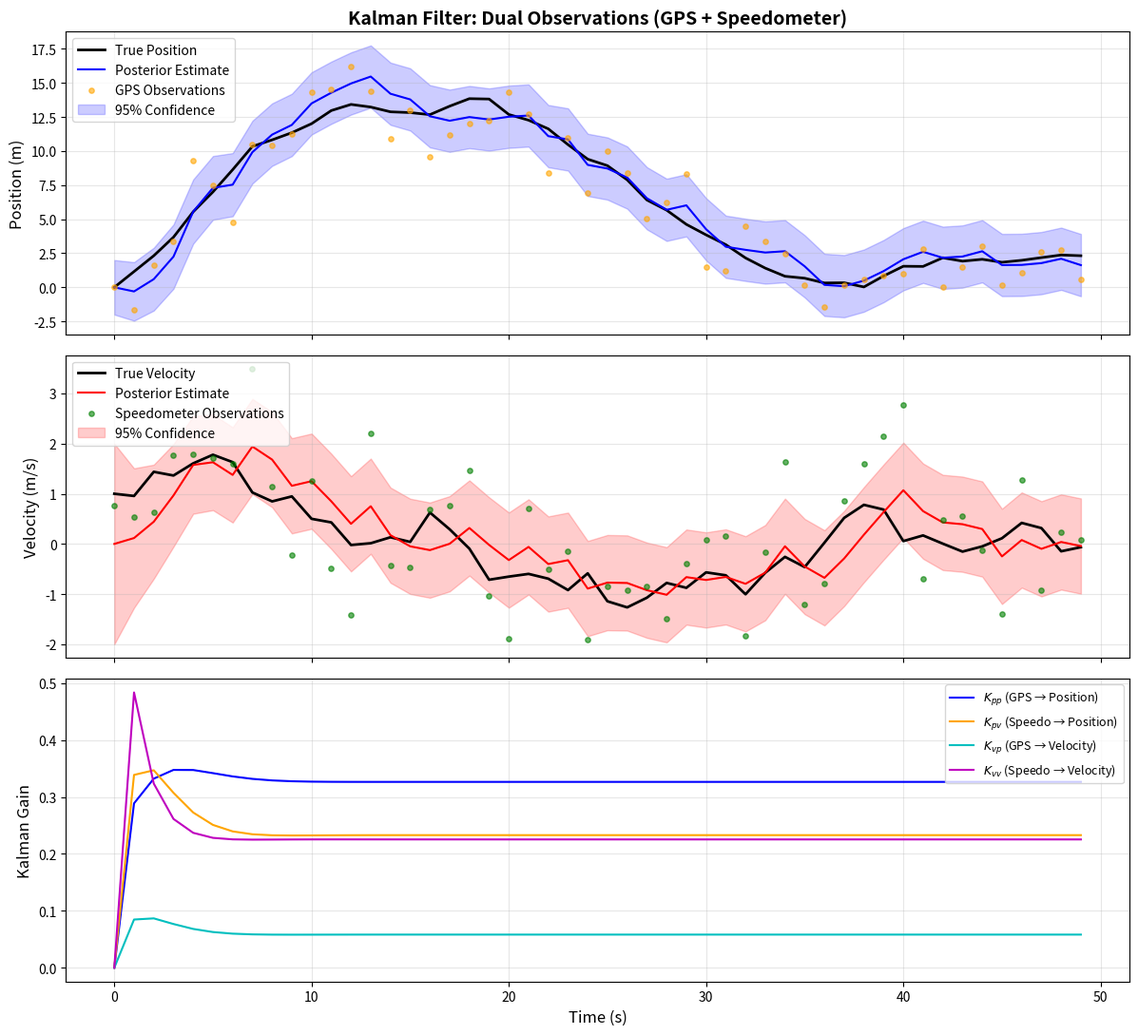

Write Python code to recreate this figure. (Note: this script raises an exception after producing the figure.)
"""
Kalman Filter Visualization: 1D Constant Velocity with Dual Observations

Scenario:
  - State: [position, velocity]
  - Two independent observations combined into one:
    1. GPS: measures position (noise R_pp = 4.0)
    2. Speedometer: measures velocity (noise R_vv = 1.0)
  - Goal: fuse both observations to estimate position and velocity

Run: .venv/bin/python Notes/Tutorial/kalman_filter_dual_obs.py
"""

import numpy as np
import matplotlib.pyplot as plt

# ============================================================
# 1. Parameters
# ============================================================

np.random.seed(42)

dt = 1.0          # sampling interval (s)
N = 50            # total steps
v_true = 1.0      # true velocity (m/s)
p_true_0 = 0.0    # true initial position (m)

# System matrices
F = np.array([[1, dt],        # state transition
              [0, 1]])
Q = np.array([[0.1, 0],       # process noise covariance
              [0, 0.1]])

# Combined observation model: GPS (position) + Speedometer (velocity)
H = np.array([[1, 0],          # GPS observes position
              [0, 1]])         # Speedometer observes velocity
R = np.array([[4.0, 0],        # GPS noise variance
              [0, 1.0]])       # Speedometer noise variance

# ============================================================
# 2. Generate true trajectory and observations
# ============================================================

x_true = np.zeros((N, 2))
x_true[0] = [p_true_0, v_true]

for k in range(1, N):
    w = np.random.multivariate_normal([0, 0], Q)
    x_true[k] = F @ x_true[k-1] + w

# Combined observations: z = [z_gps, z_speedometer]^T
z = np.zeros((N, 2))
for k in range(N):
    z[k] = H @ x_true[k] + np.random.multivariate_normal([0, 0], R)

# ============================================================
# 3. Kalman Filter
# ============================================================

x_est = np.zeros((N, 2))
P_est = np.zeros((N, 2, 2))
P_pred_hist = np.zeros((N, 2, 2))
K_hist = np.zeros((N, 2, 2))

x_est[0] = [0, 0]
P_est[0] = np.eye(2)

for k in range(1, N):
    # Predict
    x_pred = F @ x_est[k-1]
    P_pred = F @ P_est[k-1] @ F.T + Q
    P_pred_hist[k] = P_pred

    # Update (same formula as single observation, just bigger matrices)
    S = H @ P_pred @ H.T + R
    K = P_pred @ H.T @ np.linalg.inv(S)
    K_hist[k] = K

    x_est[k] = x_pred + (K @ (z[k] - H @ x_pred)).flatten()
    P_est[k] = (np.eye(2) - K @ H) @ P_pred

# ============================================================
# 4. Visualization
# ============================================================

fig, axes = plt.subplots(3, 1, figsize=(12, 11), sharex=True)
t = np.arange(N) * dt

# --- Subplot 1: Position ---
ax1 = axes[0]
ax1.plot(t, x_true[:, 0], 'k-', linewidth=2, label='True Position')
ax1.plot(t, x_est[:, 0], 'b-', linewidth=1.5, label='Posterior Estimate')
ax1.scatter(t, z[:, 0], s=15, c='orange', alpha=0.6, label='GPS Observations', zorder=5)

std_pos = np.sqrt(P_est[:, 0, 0])
ax1.fill_between(t,
                 x_est[:, 0] - 2*std_pos,
                 x_est[:, 0] + 2*std_pos,
                 alpha=0.2, color='blue', label='95% Confidence')

ax1.set_ylabel('Position (m)', fontsize=12)
ax1.set_title('Kalman Filter: Dual Observations (GPS + Speedometer)', fontsize=14, fontweight='bold')
ax1.legend(loc='upper left', fontsize=10)
ax1.grid(True, alpha=0.3)

# --- Subplot 2: Velocity ---
ax2 = axes[1]
ax2.plot(t, x_true[:, 1], 'k-', linewidth=2, label='True Velocity')
ax2.plot(t, x_est[:, 1], 'r-', linewidth=1.5, label='Posterior Estimate')
ax2.scatter(t, z[:, 1], s=15, c='green', alpha=0.6, label='Speedometer Observations', zorder=5)

std_vel = np.sqrt(P_est[:, 1, 1])
ax2.fill_between(t,
                 x_est[:, 1] - 2*std_vel,
                 x_est[:, 1] + 2*std_vel,
                 alpha=0.2, color='red', label='95% Confidence')

ax2.set_ylabel('Velocity (m/s)', fontsize=12)
ax2.legend(loc='upper left', fontsize=10)
ax2.grid(True, alpha=0.3)

# --- Subplot 3: Kalman Gain matrix elements ---
ax3 = axes[2]
ax3.plot(t, K_hist[:, 0, 0], 'b-', linewidth=1.5, label='$K_{pp}$ (GPS → Position)')
ax3.plot(t, K_hist[:, 0, 1], 'orange', linewidth=1.5, label='$K_{pv}$ (Speedo → Position)')
ax3.plot(t, K_hist[:, 1, 0], 'c-', linewidth=1.5, label='$K_{vp}$ (GPS → Velocity)')
ax3.plot(t, K_hist[:, 1, 1], 'm-', linewidth=1.5, label='$K_{vv}$ (Speedo → Velocity)')

ax3.set_xlabel('Time (s)', fontsize=12)
ax3.set_ylabel('Kalman Gain', fontsize=12)
ax3.legend(loc='upper right', fontsize=9)
ax3.grid(True, alpha=0.3)

plt.tight_layout()
plt.savefig('/media/lyxwxj/Data/ALLDocuments/obworkspace/obsrepo/Notes/Tutorial/kalman_filter_dual_obs.png',
            dpi=150, bbox_inches='tight')
plt.close()

print("Saved to Notes/Tutorial/kalman_filter_dual_obs.png")

# ============================================================
# 5. Print key steps
# ============================================================

print("\n" + "="*75)
print("First 5 steps (K matrix elements)")
print("="*75)
print(f"{'Step':>4} | {'K_pp':>8} | {'K_pv':>8} | {'K_vp':>8} | {'K_vv':>8} | {'sigma_p':>8} | {'sigma_v':>8}")
print("-"*75)
for k in range(1, 6):
    kpp = K_hist[k, 0, 0]
    kpv = K_hist[k, 0, 1]
    kvp = K_hist[k, 1, 0]
    kvv = K_hist[k, 1, 1]
    sp = np.sqrt(P_est[k, 0, 0])
    sv = np.sqrt(P_est[k, 1, 1])
    print(f"{k:>4} | {kpp:>8.4f} | {kpv:>8.4f} | {kvp:>8.4f} | {kvv:>8.4f} | {sp:>8.4f} | {sv:>8.4f}")

print("\nObservations:")
print("- K_pp and K_vv are large (diagonal: direct observation)")
print("- K_pv and K_vp are small but nonzero (cross: correlation in P)")
print("- Position std is stable (GPS prevents error accumulation)")
print("- Velocity std decreases (speedometer directly observes it)")
